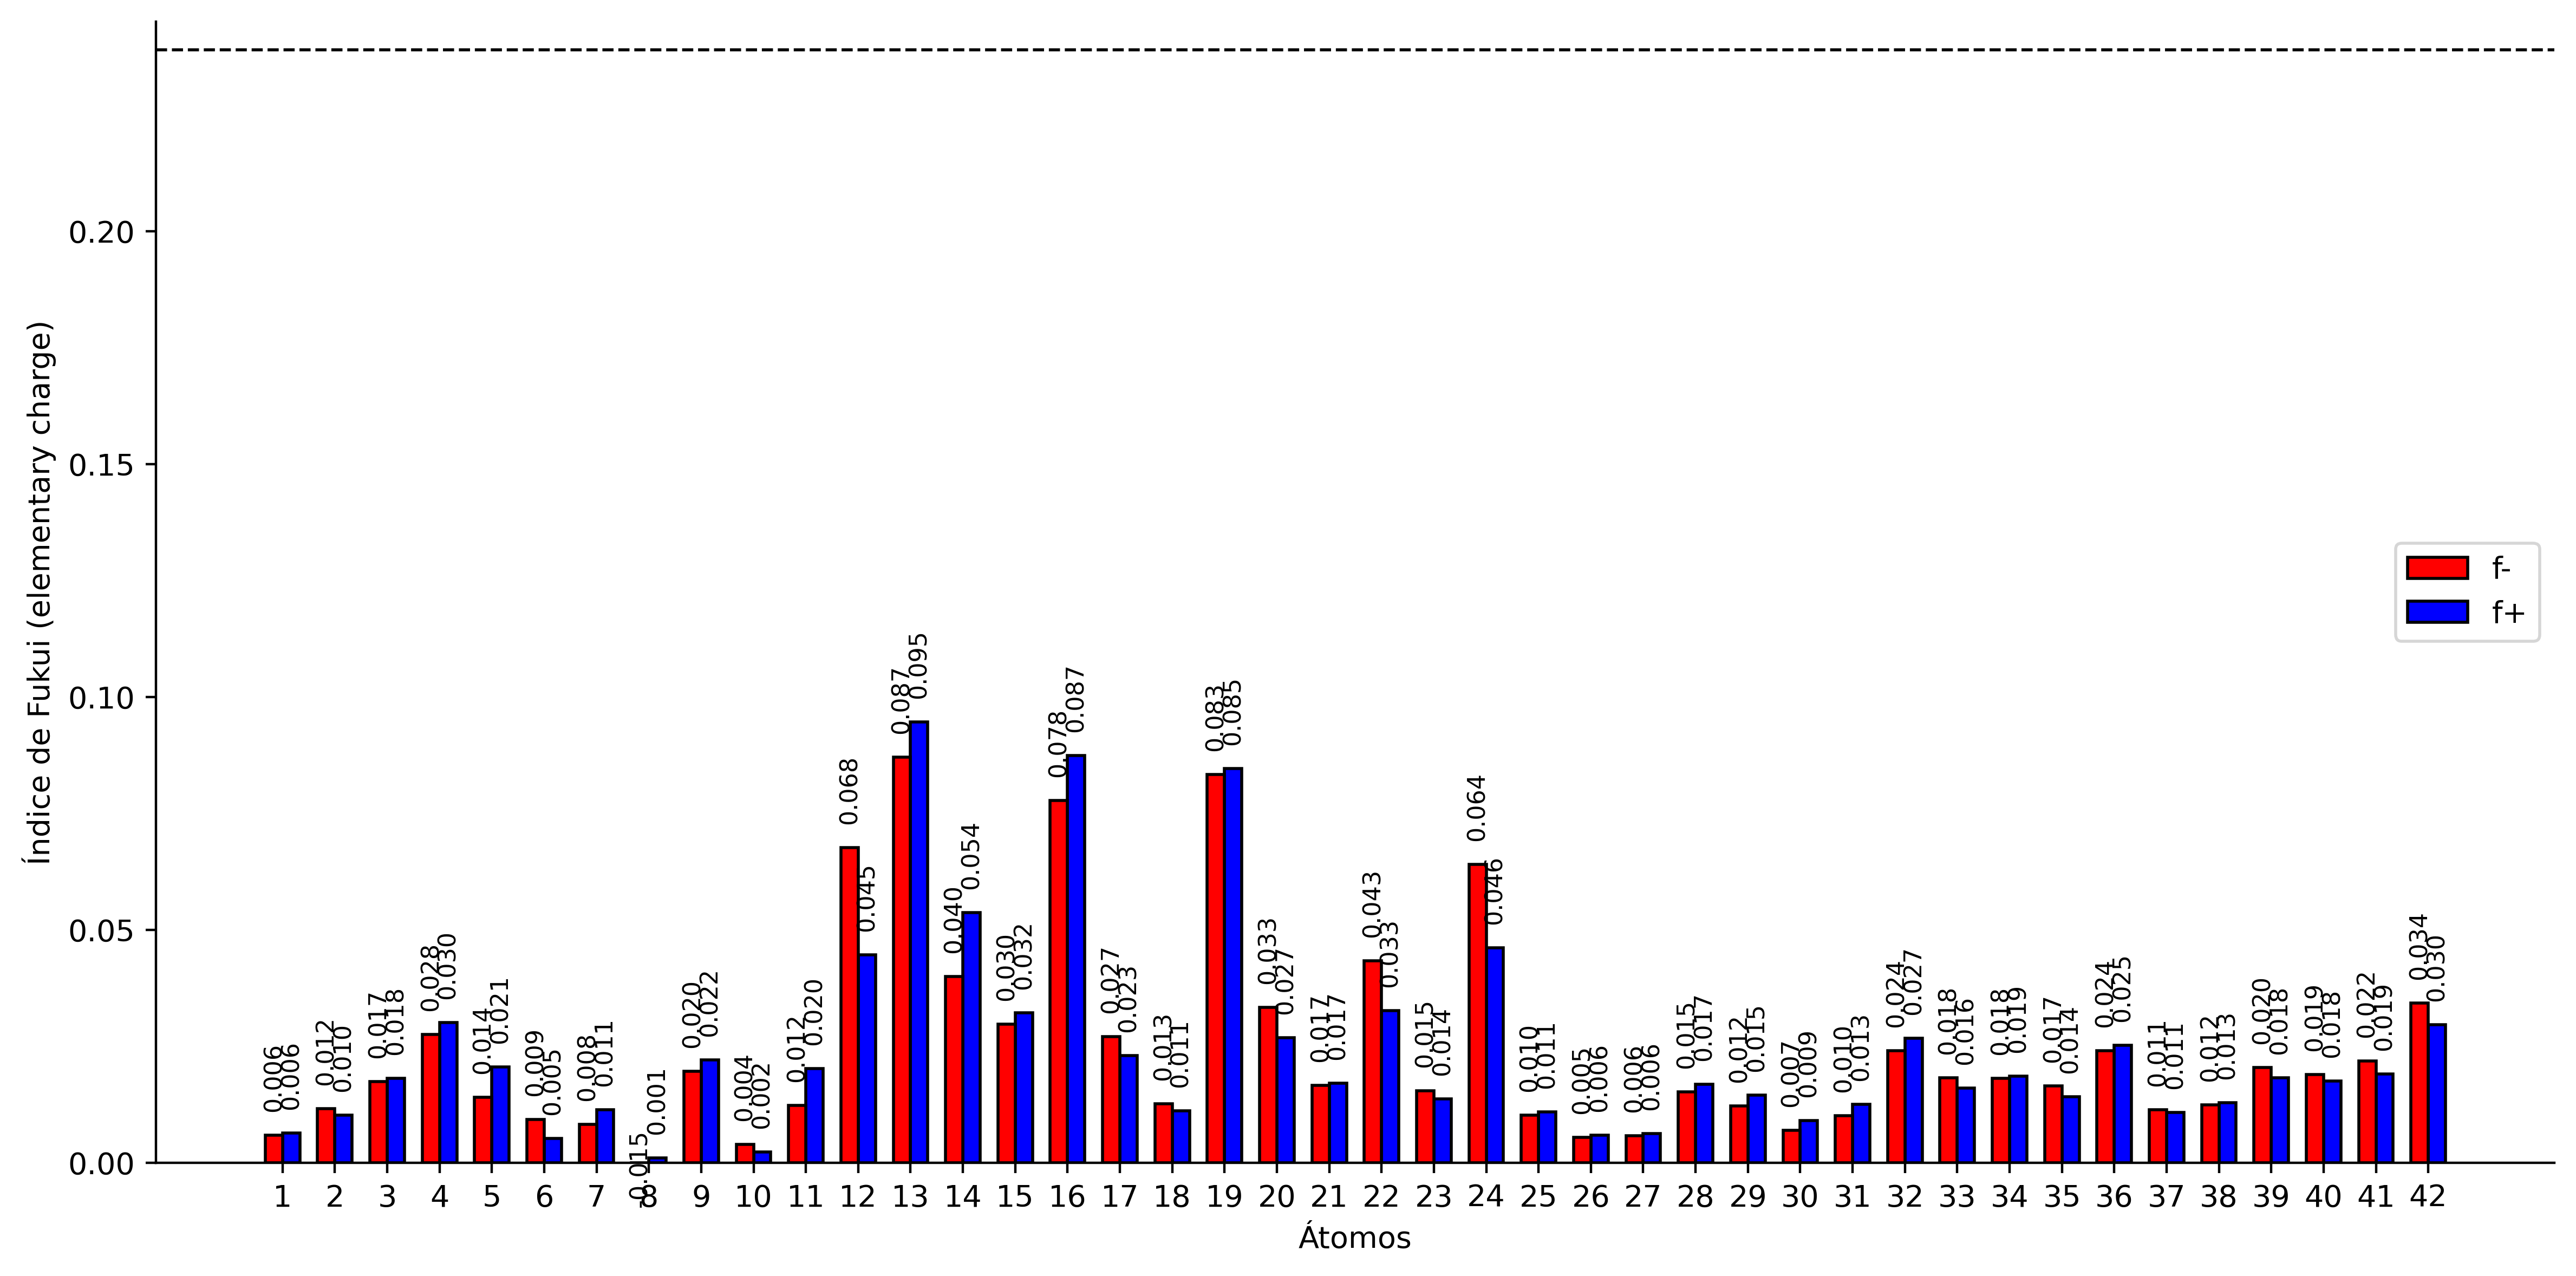

The data file committed next to this chart (first rows):
Atom_fukui; q(N); q(N+1); q(N-1); f-; f+; f0; CDD; AtomNum; Atomic Number; Atomic Type; X; Y; Z
1(C); 0.0076; 0.0012; 0.0134; 0.0059; 0.0064; 0.0061; 0.0005; 1; 6; 0; -7.012; -0.02757; 0.9554
2(O); -0.147; -0.1572; -0.1354; 0.0116; 0.0102; 0.0109; -0.0014; 2; 8; 0; -5.725; 0.3311; 1.399
3(C); 0.0656; 0.0475; 0.083; 0.0174; 0.0181; 0.0178; 0.0008; 3; 6; 0; -4.659; -0.0549; 0.6392
4(C); -0.0751; -0.1052; -0.0477; 0.0275; 0.0301; 0.0288; 0.0026; 4; 6; 0; -4.786; -0.7854; -0.558
5(C); -0.0598; -0.0804; -0.0458; 0.014; 0.0206; 0.0173; 0.0066; 5; 6; 0; -3.663; -1.161; -1.291
6(C); 0.0097; 0.0045; 0.019; 0.0093; 0.0052; 0.0073; -0.0041; 6; 6; 0; -2.423; -0.7747; -0.8047
7(N); -0.0754; -0.0868; -0.0671; 0.0083; 0.0114; 0.0099; 0.0031; 7; 7; 0; -1.121; -0.9781; -1.244
8(C); 0.1368; 0.1358; 0.1223; -0.0145; 0.001; -0.0067; 0.0155; 8; 6; 0; -0.3189; -0.3324; -0.3377
9(N); -0.2071; -0.2292; -0.1875; 0.0196; 0.0221; 0.0209; 0.0025; 9; 7; 0; -0.9456; 0.2116; 0.6594
10(C); 0.017; 0.0146; 0.0208; 0.0039; 0.0023; 0.0031; -0.0015; 10; 6; 0; -2.285; -0.03606; 0.3908
11(C); -0.0618; -0.0819; -0.0494; 0.0123; 0.0202; 0.0162; 0.0078; 11; 6; 0; -3.411; 0.3232; 1.126
12(N); -0.0224; -0.0669; 0.0453; 0.0677; 0.0446; 0.0561; -0.0232; 12; 7; 0; 1.072; -0.3143; -0.5345
13(C); 0.0065; -0.0882; 0.0936; 0.0871; 0.0947; 0.0909; 0.0076; 13; 6; 0; 1.79; 0.8846; -0.3283
14(C); 0.1822; 0.1285; 0.2222; 0.04; 0.0537; 0.0469; 0.0136; 14; 6; 0; 1.155; 2.141; -0.7044
15(O); -0.1987; -0.231; -0.1691; 0.0297; 0.0322; 0.0309; 0.0026; 15; 8; 0; 0.08614; 1.971; -1.529
16(O); -0.2886; -0.3761; -0.2109; 0.0778; 0.0874; 0.0826; 0.0096; 16; 8; 0; 1.524; 3.251; -0.3748
17(C); 0.0022; -0.0208; 0.0293; 0.0271; 0.023; 0.025; -0.0041; 17; 6; 0; 3.141; 0.8119; 0.06694
18(C); -0.0845; -0.0956; -0.0717; 0.0127; 0.0111; 0.0119; -0.0016; 18; 6; 0; 3.952; 2.053; 0.3317
19(C); 0.052; -0.0327; 0.1354; 0.0834; 0.0847; 0.084; 0.0013; 19; 6; 0; 3.744; -0.4331; 0.1484
20(O); -0.1534; -0.1802; -0.12; 0.0334; 0.0268; 0.0301; -0.0065; 20; 8; 0; 5.06; -0.5655; 0.5221
21(C); 0.0072; -0.01; 0.0238; 0.0166; 0.0171; 0.0169; 0.0005; 21; 6; 0; 5.237; -0.6107; 1.931
22(C); -0.0227; -0.0555; 0.0207; 0.0434; 0.0327; 0.0381; -0.0107; 22; 6; 0; 3.046; -1.635; -0.2177
23(C); -0.0791; -0.0928; -0.0636; 0.0155; 0.0137; 0.0146; -0.0018; 23; 6; 0; 3.775; -2.947; -0.2376
24(C); 0.0006; -0.0455; 0.0647; 0.0641; 0.0461; 0.0551; -0.018; 24; 6; 0; 1.735; -1.537; -0.5331
25(H); 0.0479; 0.037; 0.0581; 0.0102; 0.0109; 0.0105; 0.0007; 25; 1; 0; -7.708; 0.3694; 1.694
26(H); 0.0339; 0.0281; 0.0395; 0.0055; 0.0059; 0.0057; 0.0003; 26; 1; 0; -7.237; 0.4105; -0.02525
27(H); 0.034; 0.0277; 0.0398; 0.0058; 0.0063; 0.0061; 0.0004; 27; 1; 0; -7.129; -1.117; 0.8969
28(H); 0.0389; 0.0221; 0.0541; 0.0152; 0.0168; 0.016; 0.0016; 28; 1; 0; -5.764; -1.069; -0.9248
29(H); 0.0464; 0.032; 0.0586; 0.0122; 0.0145; 0.0133; 0.0023; 29; 1; 0; -3.769; -1.73; -2.208
30(H); 0.1521; 0.1431; 0.159; 0.007; 0.009; 0.008; 0.002; 30; 1; 0; -0.8325; -1.212; -2.182
31(H); 0.0562; 0.0438; 0.0664; 0.0101; 0.0125; 0.0113; 0.0024; 31; 1; 0; -3.333; 0.8837; 2.05
32(H); 0.1877; 0.1609; 0.2118; 0.0241; 0.0267; 0.0254; 0.0026; 32; 1; 0; -0.2836; 2.861; -1.653
33(H); 0.0426; 0.0267; 0.0608; 0.0182; 0.016; 0.0171; -0.0022; 33; 1; 0; 3.568; 2.59; 1.203
34(H); 0.03; 0.0115; 0.0482; 0.0181; 0.0186; 0.0183; 0.0005; 34; 1; 0; 4.996; 1.781; 0.4887
35(H); 0.0407; 0.0265; 0.0572; 0.0165; 0.0142; 0.0153; -0.0024; 35; 1; 0; 3.88; 2.746; -0.5082
36(H); 0.0456; 0.0204; 0.0697; 0.0241; 0.0252; 0.0246; 0.0011; 36; 1; 0; 6.304; -0.7513; 2.11
37(H); 0.0349; 0.0241; 0.0463; 0.0114; 0.0108; 0.0111; -0.0006; 37; 1; 0; 4.905; 0.3239; 2.399
38(H); 0.0323; 0.0194; 0.0447; 0.0124; 0.0129; 0.0127; 0.0005; 38; 1; 0; 4.676; -1.445; 2.371
39(H); 0.0373; 0.0191; 0.0577; 0.0204; 0.0182; 0.0193; -0.0022; 39; 1; 0; 4.181; -3.187; 0.7504
40(H); 0.0367; 0.0191; 0.0556; 0.0189; 0.0176; 0.0182; -0.0013; 40; 1; 0; 3.111; -3.759; -0.543
41(H); 0.0422; 0.0231; 0.064; 0.0218; 0.0191; 0.0204; -0.0027; 41; 1; 0; 4.623; -2.906; -0.928
42(H); 0.0488; 0.0192; 0.0832; 0.0343; 0.0296; 0.032; -0.0047; 42; 1; 0; 1.116; -2.399; -0.758
